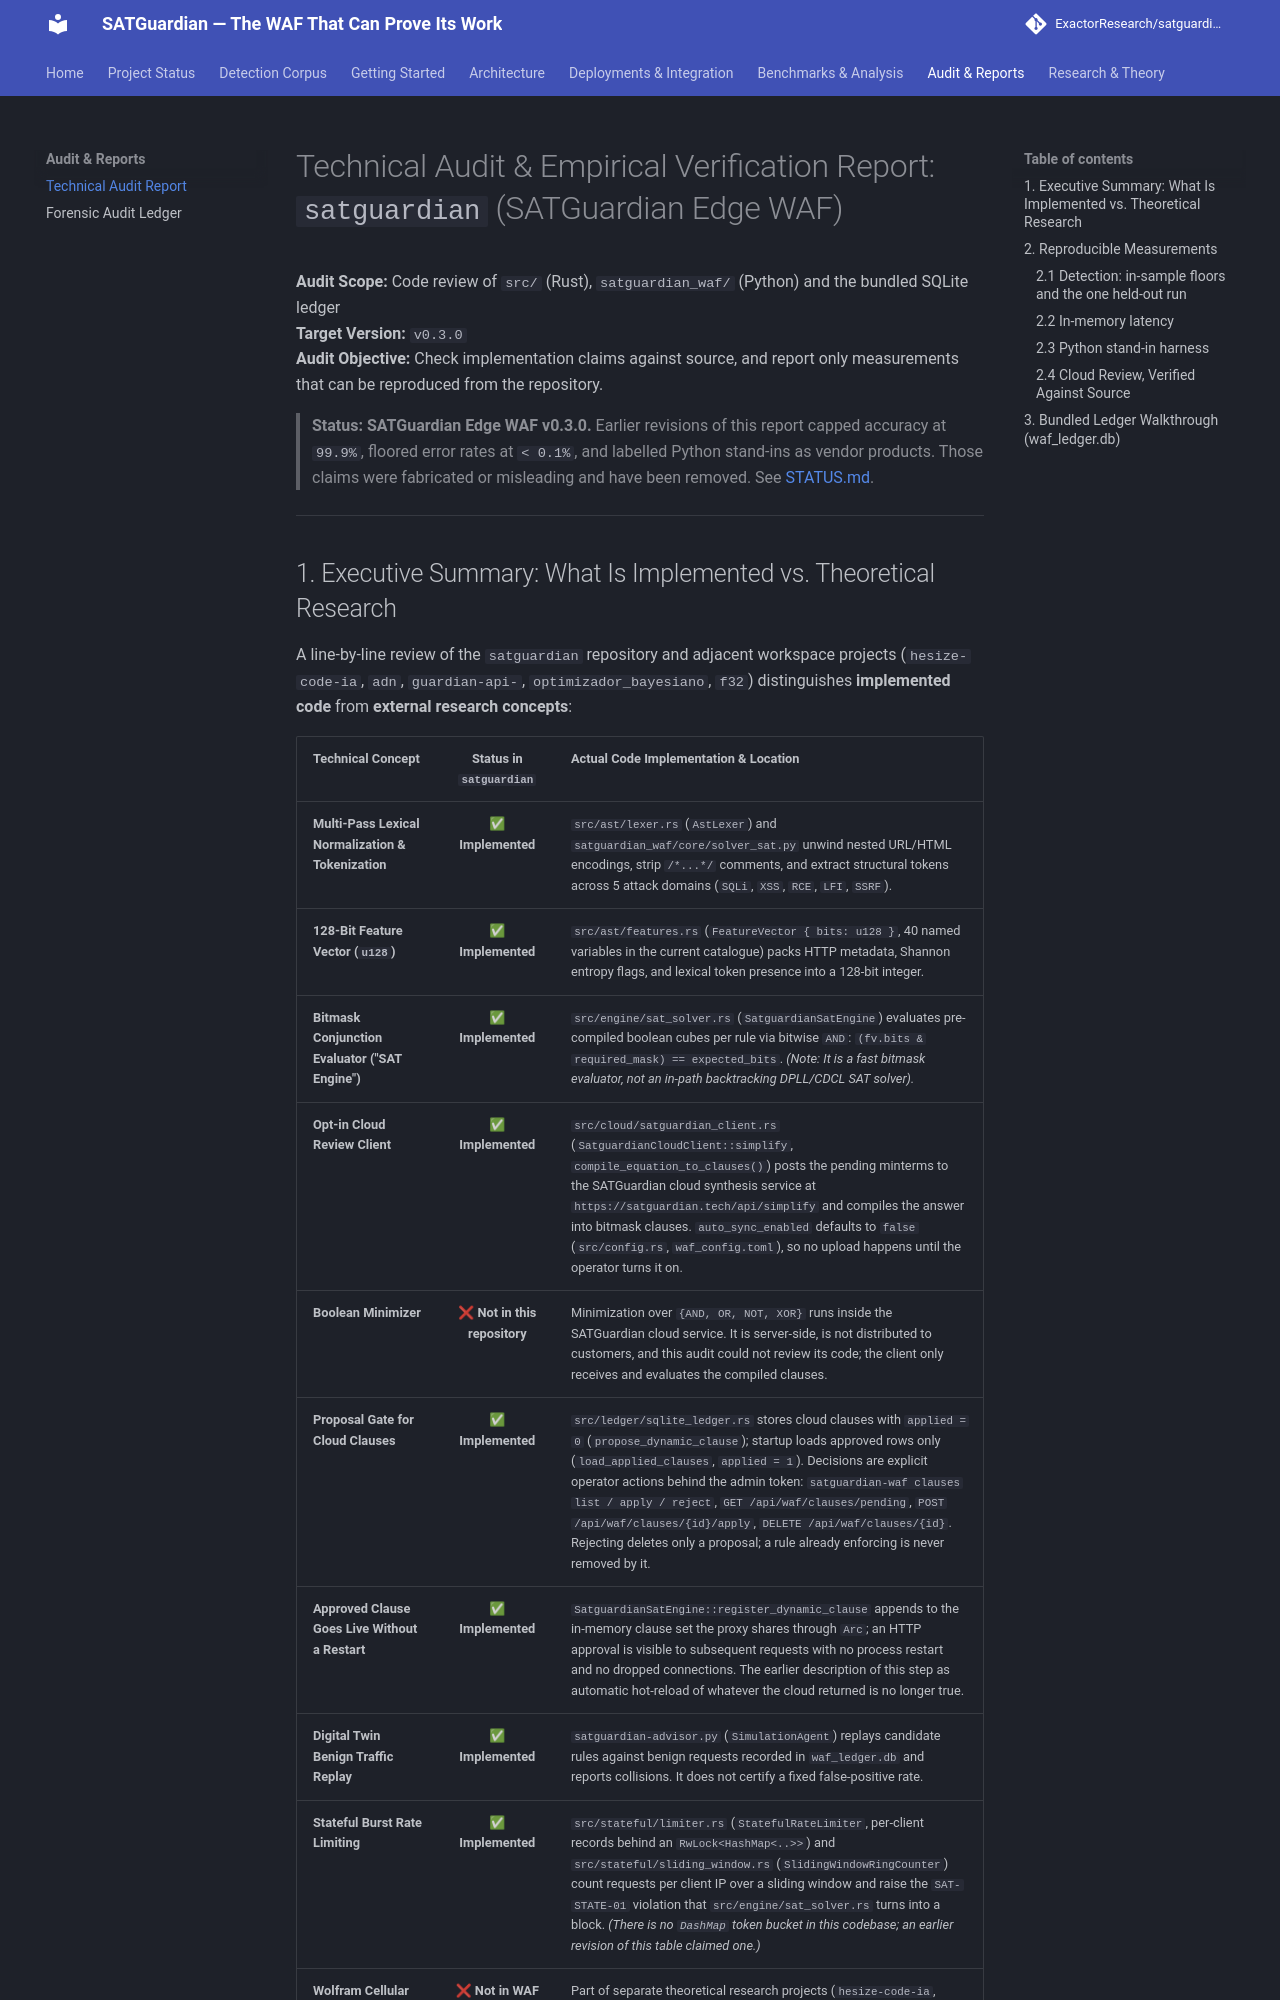

repository: ExactorResearch/satguardian · page: reports/technical-audit/index.html · generator: mkdocs

# Technical Audit & Empirical Verification Report: `satguardian` (SATGuardian Edge WAF)

**Audit Scope:** Code review of `src/` (Rust), `satguardian_waf/` (Python) and the bundled SQLite ledger  
**Target Version:** `v0.3.0`  
**Audit Objective:** Check implementation claims against source, and report only measurements that can be reproduced from the repository.

> **Status: SATGuardian Edge WAF v0.3.0.** Earlier revisions of
> this report capped accuracy at `99.9%`, floored error rates at `< 0.1%`, and
> labelled Python stand-ins as vendor products. Those claims were fabricated or
> misleading and have been removed. See [STATUS.md](../status.md).

---
